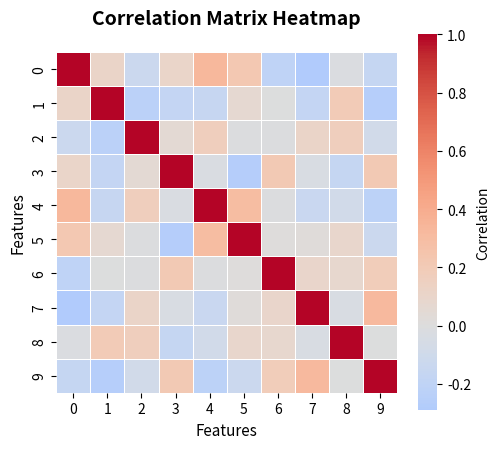

The matplotlib source for this figure:
"""
Seaborn Heatmap Generator
Author: 23f2001189@ds.study.iitm.ac.in
Generates a 512x512 pixel correlation matrix heatmap
"""

import numpy as np
import seaborn as sns
import matplotlib.pyplot as plt
import matplotlib

# Set backend for image generation
matplotlib.use('Agg')

# Set random seed for reproducibility
np.random.seed(42)

def create_heatmap():
    """
    Create and save a 512x512 pixel Seaborn heatmap
    """
    # Generate 10x10 correlation matrix
    data = np.random.randn(10, 50)
    corr_matrix = np.corrcoef(data)
    
    # Ensure it's symmetric and valid
    corr_matrix = (corr_matrix + corr_matrix.T) / 2
    np.fill_diagonal(corr_matrix, 1.0)
    corr_matrix = np.clip(corr_matrix, -1, 1)
    
    # Create figure with exact 512x512 dimensions
    # 5.12 inches at 100 DPI = 512 pixels
    fig, ax = plt.subplots(figsize=(5.12, 5.12), dpi=100)
    
    # Create Seaborn heatmap
    sns.heatmap(
        corr_matrix,
        cmap='coolwarm',
        center=0,
        square=True,
        linewidths=0.5,
        linecolor='white',
        cbar_kws={'shrink': 0.8, 'label': 'Correlation'},
        ax=ax
    )
    
    # Add title and labels
    ax.set_title('Correlation Matrix Heatmap', fontsize=14, fontweight='bold', pad=20)
    ax.set_xlabel('Features', fontsize=11)
    ax.set_ylabel('Features', fontsize=11)
    
    # Adjust layout
    plt.tight_layout()
    
    # Save as 512x512 PNG
    plt.savefig(
        'chart.png',
        dpi=100,
        bbox_inches='tight',
        pad_inches=0.1,
        facecolor='white',
        edgecolor='none'
    )
    
    plt.close(fig)
    
    print("✅ Heatmap generated: chart.png (512x512 pixels)")
    print(f"📧 Author: 23f2001189@ds.study.iitm.ac.in")
    
    return corr_matrix

if __name__ == '__main__':
    # Generate the heatmap
    matrix = create_heatmap()
    
    # Print statistics
    print(f"\n📊 Matrix Statistics:")
    print(f"   Shape: {matrix.shape}")
    print(f"   Mean: {matrix.mean():.3f}")
    print(f"   Min: {matrix.min():.3f}")
    print(f"   Max: {matrix.max():.3f}")
